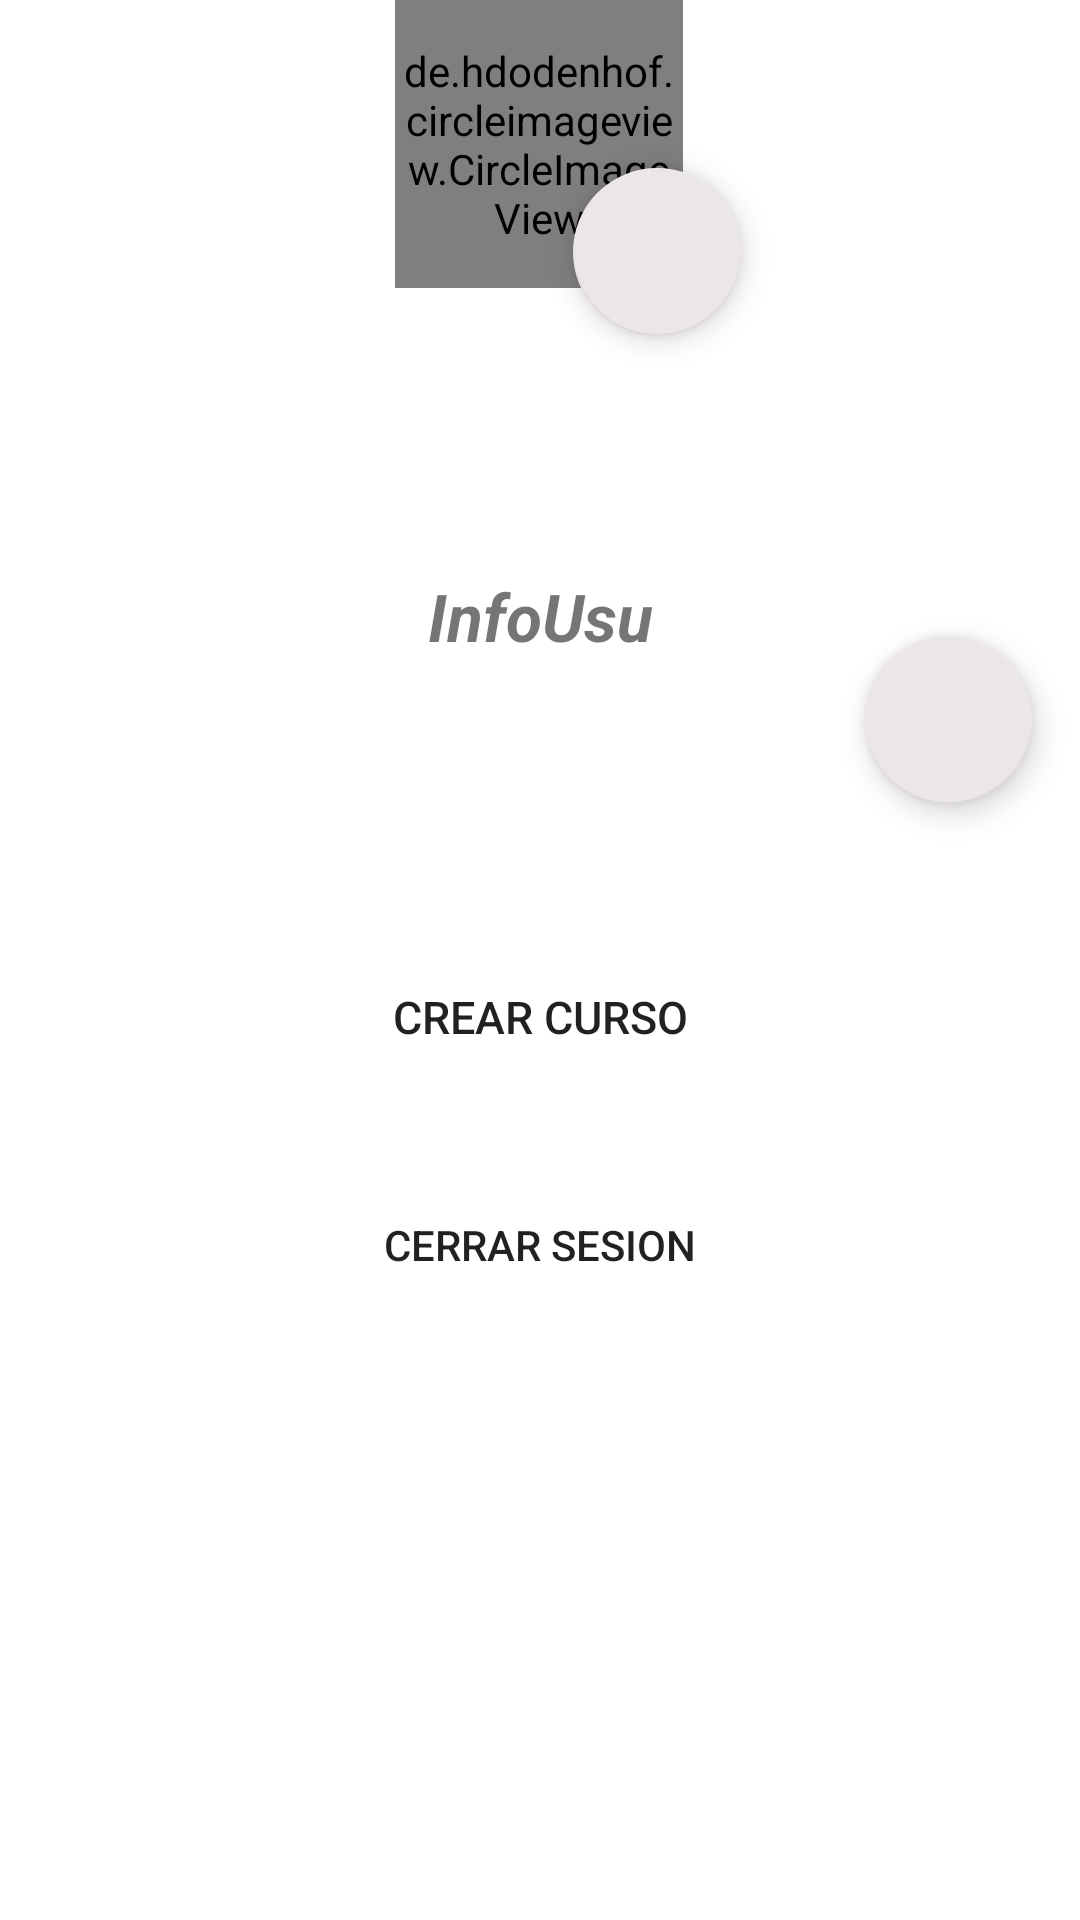

Reconstruct the res/layout file that produces this screen, plus the resources it refers to.
<!-- AndroidManifest.xml: application theme AppTheme -->
<!-- res/layout/fragment_notifications.xml -->
<?xml version="1.0" encoding="utf-8"?>
<androidx.constraintlayout.widget.ConstraintLayout xmlns:android="http://schemas.android.com/apk/res/android"
    xmlns:app="http://schemas.android.com/apk/res-auto"
    xmlns:tools="http://schemas.android.com/tools"
    android:layout_width="match_parent"
    android:layout_height="match_parent"
    tools:context=".AjustesFragment">

    <de.hdodenhof.circleimageview.CircleImageView
        android:id="@+id/imageUser"
        android:layout_width="96dp"
        android:layout_height="96dp"
        android:layout_marginStart="32dp"
        android:layout_marginLeft="32dp"
        android:layout_marginEnd="32dp"
        android:layout_marginRight="32dp"
        android:src="@drawable/ic_launcher_background"
        app:civ_border_color="#FF000000"
        app:civ_border_width="2dp"
        app:layout_constraintEnd_toEndOf="parent"
        app:layout_constraintHorizontal_bias="0.498"
        app:layout_constraintStart_toStartOf="parent"
        app:layout_constraintTop_toTopOf="parent" />

    <TextView
        android:id="@+id/infoUsuario"
        android:layout_width="343dp"
        android:layout_height="67dp"
        android:layout_marginStart="32dp"
        android:layout_marginLeft="32dp"
        android:layout_marginTop="76dp"
        android:layout_marginEnd="32dp"
        android:layout_marginRight="32dp"
        android:text="InfoUsu"
        android:gravity="center"
        android:textSize="22sp"
        android:textStyle="bold|italic"
        app:layout_constraintEnd_toEndOf="parent"
        app:layout_constraintStart_toStartOf="parent"
        app:layout_constraintTop_toBottomOf="@+id/imageUser" />


    <Button
        android:id="@+id/crearCurso"
        android:layout_width="match_parent"
        android:layout_height="wrap_content"
        android:layout_marginStart="32dp"
        android:layout_marginLeft="32dp"
        android:layout_marginTop="76dp"
        android:layout_marginEnd="32dp"
        android:layout_marginRight="32dp"
        android:background="@drawable/button_rounded"
        android:text="Crear Curso"
        android:textSize="15sp"
        app:layout_constraintEnd_toEndOf="parent"
        app:layout_constraintHorizontal_bias="1.0"
        app:layout_constraintStart_toStartOf="parent"
        app:layout_constraintTop_toBottomOf="@+id/infoUsuario" />

    <Button
        android:id="@+id/cerrarSesion"
        android:layout_width="match_parent"
        android:layout_height="wrap_content"
        android:layout_marginStart="32dp"
        android:layout_marginLeft="32dp"
        android:layout_marginTop="28dp"
        android:layout_marginEnd="32dp"
        android:layout_marginRight="32dp"
        android:background="@drawable/button_rounded"
        android:text="Cerrar Sesion"
        app:backgroundTint="#DA2A2A"
        app:layout_constraintEnd_toEndOf="parent"
        app:layout_constraintHorizontal_bias="0.0"
        app:layout_constraintStart_toStartOf="parent"
        app:layout_constraintTop_toBottomOf="@+id/crearCurso" />

    <com.google.android.material.floatingactionbutton.FloatingActionButton
        android:id="@+id/subirImagen"
        android:layout_width="wrap_content"
        android:layout_height="wrap_content"
        android:layout_marginTop="56dp"
        android:clickable="true"
        android:src="@drawable/ic_edit"
        app:backgroundTint="#ECE6E6"
        app:layout_constraintEnd_toEndOf="parent"
        app:layout_constraintHorizontal_bias="0.628"
        app:layout_constraintStart_toStartOf="parent"
        app:layout_constraintTop_toTopOf="parent" />

    <com.google.android.material.floatingactionbutton.FloatingActionButton
        android:id="@+id/editInfoUsu"
        android:layout_width="wrap_content"
        android:layout_height="wrap_content"
        android:layout_marginTop="212dp"
        android:layout_marginEnd="16dp"
        android:layout_marginRight="16dp"
        android:clickable="true"
        android:src="@drawable/ic_edit"
        app:backgroundTint="#ECE6E6"
        app:layout_constraintEnd_toEndOf="parent"
        app:layout_constraintTop_toTopOf="parent" />


</androidx.constraintlayout.widget.ConstraintLayout>
<!-- resources referenced by this layout -->
<resources>
  <style name="AppTheme" parent="Theme.MaterialComponents.DayNight.DarkActionBar">
          
          <item name="colorPrimary">@color/purple_500</item>
          <item name="colorPrimaryVariant">@color/purple_700</item>
          <item name="colorOnPrimary">@color/white</item>
          
          <item name="colorSecondary">@color/teal_200</item>
          <item name="colorSecondaryVariant">@color/teal_700</item>
          <item name="colorOnSecondary">@color/black</item>
          
          <item name="android:statusBarColor" tools:targetApi="l">?attr/colorPrimaryVariant</item>
          
      </style>
  <!-- not gathered from this repository: default colours our renderer supplied (Android Studio template values) -->
  <color name="purple_500">#FF6200EE</color>
  <color name="purple_700">#FF3700B3</color>
  <color name="teal_200">#FF03DAC5</color>
  <color name="teal_700">#FF018786</color>
  <color name="black">#FF000000</color>
  <color name="white">#FFFFFFFF</color>
</resources>
